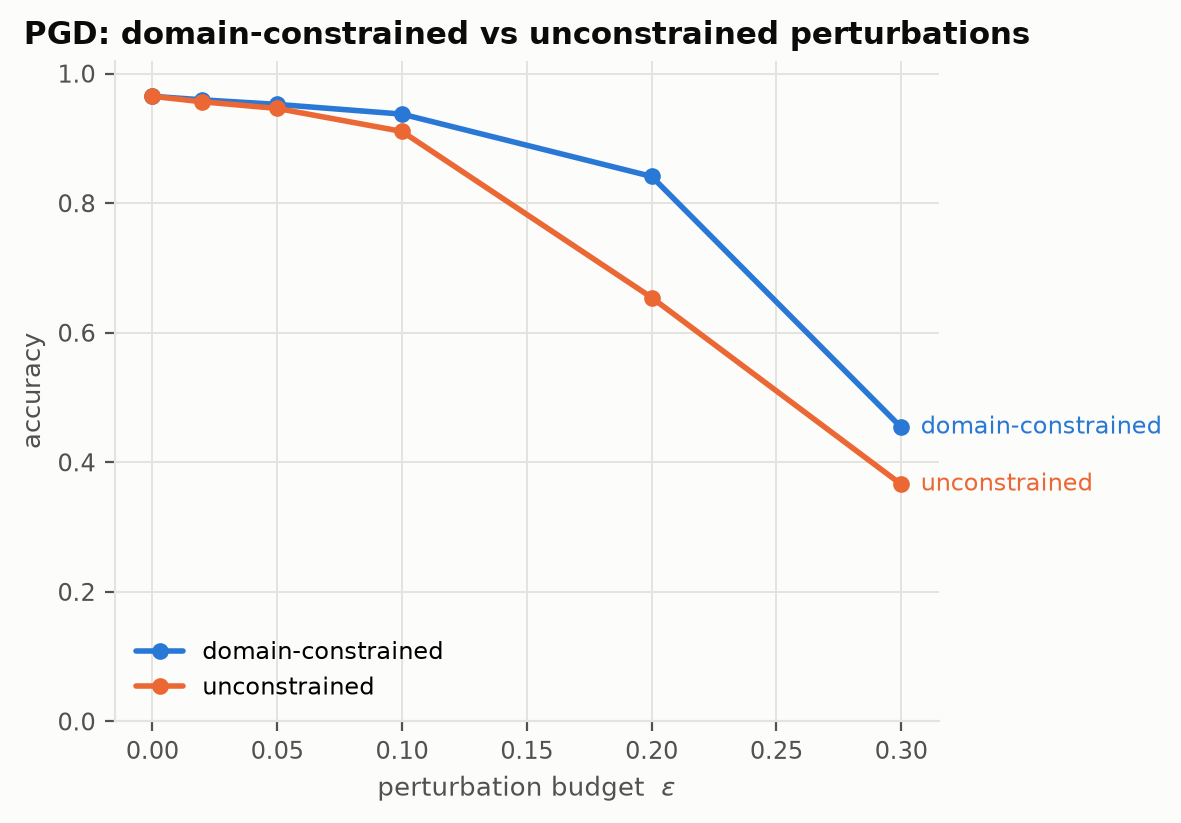

Values plotted in this chart, from the file beside it:
series, epsilon, accuracy
domain-constrained, 0.0, 0.965
domain-constrained, 0.02, 0.9595
domain-constrained, 0.05, 0.9525
domain-constrained, 0.1, 0.9375
domain-constrained, 0.2, 0.8413
domain-constrained, 0.3, 0.4539
unconstrained, 0.0, 0.965
unconstrained, 0.02, 0.9565
unconstrained, 0.05, 0.9463
unconstrained, 0.1, 0.9108
unconstrained, 0.2, 0.6543
unconstrained, 0.3, 0.3659
